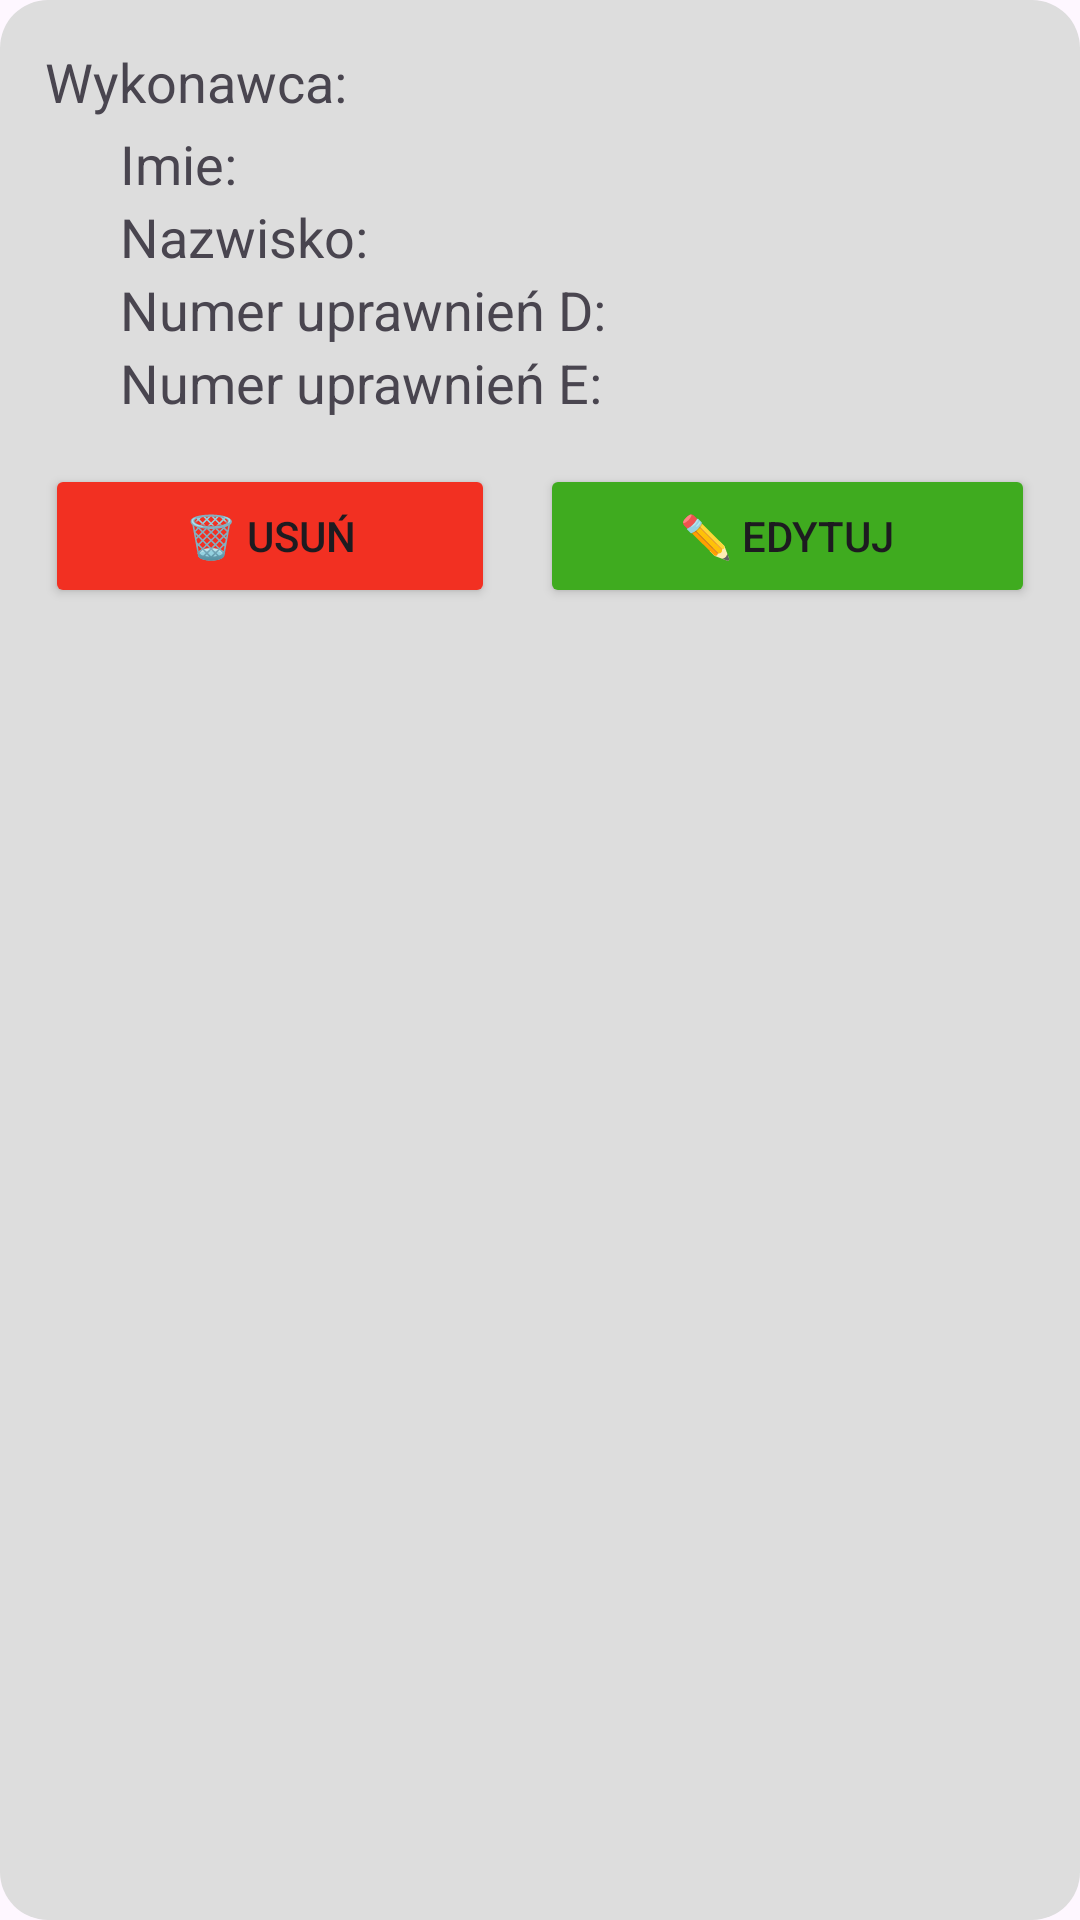

Write the Android layout XML for this screen, with the resource values it uses.
<!-- AndroidManifest.xml: application theme Theme.RemaPomiary -->
<!-- res/layout/contractor_item.xml -->
<?xml version="1.0" encoding="utf-8"?>
<LinearLayout
    xmlns:android="http://schemas.android.com/apk/res/android"
    android:layout_width="350dp"
    android:layout_height="wrap_content"
    android:background="@drawable/round_corners"
    android:orientation="vertical"

    android:padding="15dp"
    android:layout_marginBottom="15dp"
    android:id="@+id/clientMain">
    <TextView
        android:id="@+id/clientAddressTitle"
        android:layout_width="match_parent"
        android:layout_height="wrap_content"
        android:textSize="18sp"
        android:text="Wykonawca:"
        android:layout_marginBottom="3dp"/>

    <LinearLayout
        android:id="@+id/itemClientData"
        android:layout_width="match_parent"
        android:layout_height="wrap_content"
        android:orientation="vertical">

        <TextView
            android:id="@+id/clientNameContractor"
            android:layout_width="match_parent"
            android:layout_height="wrap_content"
            android:layout_marginStart="25dp"
            android:text="Imie:"
            android:textSize="18sp" />
        <TextView
            android:id="@+id/clientSurname"
            android:layout_width="match_parent"
            android:layout_height="wrap_content"
            android:layout_marginStart="25dp"
            android:text="Nazwisko:"
            android:textSize="18sp" />

        <TextView
            android:id="@+id/clientD"
            android:layout_width="match_parent"
            android:layout_height="wrap_content"
            android:layout_marginStart="25dp"
            android:text="Numer uprawnień D:  "
            android:textSize="18sp" />

        <TextView
            android:id="@+id/clientE"
            android:layout_width="match_parent"
            android:layout_height="wrap_content"
            android:layout_marginStart="25dp"
            android:text="Numer uprawnień E:  "
            android:textSize="18sp" />
    </LinearLayout>

    <LinearLayout
        android:layout_width="match_parent"
        android:layout_height="wrap_content"
        android:layout_marginTop="15dp"
        android:id="@+id/itemClientControls"
        android:orientation="horizontal"
        android:gravity="center_horizontal">

        <Button
            android:id="@+id/clientDelete"
            android:layout_width="match_parent"
            android:layout_weight="1"
            android:layout_height="wrap_content"
            android:layout_marginEnd="15dp"
            android:backgroundTint="#f23022"
            android:text="🗑️ Usuń" />

        <Button
            android:id="@+id/clientEdit"
            android:layout_width="match_parent"
            android:layout_weight="1"

            android:layout_height="wrap_content"
            android:backgroundTint="#3FAB1F"
            android:text="✏️ Edytuj" />
    </LinearLayout>
</LinearLayout>
<!-- resources referenced by this layout -->
<resources>
  <!-- drawable round_corners (drawable) -->
  <?xml version="1.0" encoding="utf-8"?>
  <shape xmlns:android="http://schemas.android.com/apk/res/android"
      android:shape="rectangle">
  
      <solid android:color="#DDDDDD" />
  
      <corners android:radius="16dp" />
  
  </shape>
  <style name="Theme.RemaPomiary" parent="Base.Theme.RemaPomiary" />
  <style name="Base.Theme.RemaPomiary" parent="Theme.Material3.DayNight.NoActionBar">
          
          
      </style>
</resources>
